Run: headless pygame with SDL's dummy video driver; simulated clock (each Clock.tick advances the game by its frame time, no real sleeping); random seed 0; keys injected as events and as key.get_pressed() state; mouse plan: one left click at the window centre at the start of phase 2, then a move to the lower-right quarter at the start of phase 3.
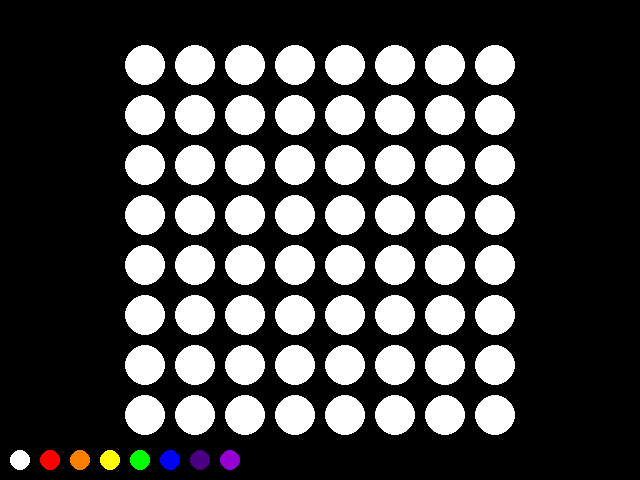
Frame 1 of 4 · flips 1–60 · no input
Frame 2 of 4 · flips 61–180 · clicked the window centre · tapped SPACE, RETURN · held RIGHT (→), D · screen unchanged from frame 1, image omitted
Frame 3 of 4 · flips 181–300 · moved the mouse to the lower-right quarter · held DOWN (↓), S · screen unchanged from frame 2, image omitted
Frame 4 of 4 · flips 301–420 · held LEFT (←), A, UP (↑), W · screen unchanged from frame 3, image omitted

The pygame program that drew these frames:

"""
Creator: Ojas Patel
Description: Script to simulate using an LED matrix as primary visual output
"""

import sys
from string import ascii_lowercase
import pygame
from pygame.locals import *

pygame.init()

#create window and background
screen_size = width, height = 640, 480
screen = pygame.display.set_mode(screen_size)
background = pygame.Surface((screen_size))

class ColorPalette:
    """
    Collection of objects/functions that support color changing of LED matrix
    """
    active_color = (255, 255, 255)
    colors = [
        ['white', (255, 255, 255)],
        ['red', (255, 0, 00)],
        ['orange', (255, 127, 0)],
        ['yellow', (255, 255, 0)],
        ['green', (0, 255, 0)],
        ['blue', (0, 0, 255)],
        ['indigo', (75, 0, 130)],
        ['violet', (148, 0, 211)]
    ]
    color_palette = {}

    def create_palette():
        for color, xpos in zip(ColorPalette.colors, range(20, 230+1, 30)):
            ColorPalette.color_palette[color[0]] = [color[1], pygame.draw.circle(background, color[1], (xpos, 460), 10)]

    def set_active_color():
        for color in ColorPalette.color_palette.keys():
            if ColorPalette.color_palette[color][1].collidepoint(pygame.mouse.get_pos()) and event.type == MOUSEBUTTONDOWN:
                ColorPalette.active_color = ColorPalette.color_palette[color][0]
                test_object = pygame.draw.circle(background, ColorPalette.active_color, (20, 20), 10)
            

class LED:
    """
    Collection of functions create a grid of circles that represent an LED matrix and initiate color-change behavior
    """
    led_grid = {}

    def create_led_grid():
        x_origin, y_origin = 145, 65
        for letter, coord in zip(ascii_lowercase[0:8], range(8)):
            x = x_origin + (coord * 50)
            LED.led_grid[letter + '1'] = [pygame.draw.circle(background, (ColorPalette.active_color), (x, y_origin), 20), False, x, y_origin]
            for coord in range(1, 8):
                y = y_origin + (coord * 50)
                LED.led_grid[letter + str(coord+1)] = [pygame.draw.circle(background, (ColorPalette.active_color), (x, y), 20), False, x, y]

    def toggle_led():
        for led in LED.led_grid.values():
            if led[0].collidepoint(pygame.mouse.get_pos()) and event.type == MOUSEBUTTONDOWN:
                led[1] = True
        for led in LED.led_grid.keys():
            if LED.led_grid[led][1] == True:
                LED.led_grid[led][0] = pygame.draw.circle(background, (ColorPalette.active_color), (LED.led_grid[led][2], LED.led_grid[led][3]), 20)
                LED.led_grid[led][1] = False


#initiate color palette and LED matrix
ColorPalette.create_palette()
LED.create_led_grid()

#core loop
while 1:
    for event in pygame.event.get():
        if event.type == pygame.QUIT: sys.exit()
    ColorPalette.set_active_color()
    LED.toggle_led()
    screen.blit(background, (0, 0))
    pygame.display.update()
